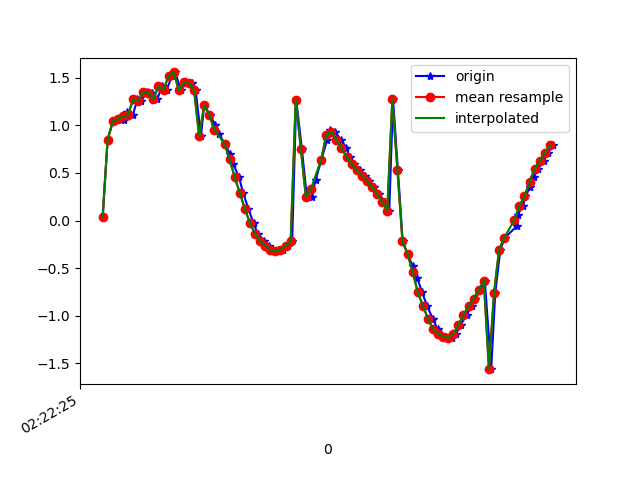

Source data for this figure (header and first rows):
1617762146041, 457782696125470, 0.037913397, -0.029435946, 9.799883
1617762146060, 457782715356240, 0.8497, -0.07866, 9.763
1617762146082, 457782734587010, 1.043, -0.08031, 9.744
1617762146101, 457782753817780, 1.061, -0.07533, 9.742
1617762146123, 457782773048550, 1.058, -0.1603, 9.741
1617762146138, 457782792279320, 1.135, -0.1377, 9.733
1617762146159, 457782811510090, 1.106, -0.1556, 9.736
1617762146177, 457782830740860, 1.271, -0.139, 9.716
1617762146193, 457782849971630, 1.256, -0.1463, 9.718
1617762146214, 457782869202400, 1.349, -0.2192, 9.704
1617762146235, 457782888433170, 1.341, -0.2286, 9.705
1617762146255, 457782907663940, 1.274, -0.3174, 9.712
1617762146274, 457782926894710, 1.408, -0.3905, 9.69
1617762146292, 457782946125480, 1.373, -0.6139, 9.684
1617762146314, 457782965356250, 1.52, -0.9224, 9.637
1617762146326, 457782984587020, 1.555, -1.496, 9.56
1617762146348, 457783003817790, 1.367, -2.226, 9.445
1617762146368, 457783023048560, 1.453, -3.079, 9.19
1617762146390, 457783042279330, 1.442, -4.145, 8.762
1617762146406, 457783061510100, 1.373, -5.255, 8.157
1617762146427, 457783080740870, 0.8863, -6.383, 7.383
1617762146440, 457783099971640, 1.208, -7.216, 6.52
1617762146464, 457783119202410, 1.105, -8.105, 5.397
1617762146483, 457783138433180, 1.006, -8.863, 4.058
1617762146498, 457783157663950, 0.9044, -9.4, 2.62
1617762146523, 457783176894720, 0.8022, -9.693, 1.199
1617762146540, 457783196125490, 0.7008, -9.773, -0.1764
1617762146555, 457783215356260, 0.5895, -9.684, -1.384
1617762146577, 457783234587030, 0.4533, -9.522, -2.274
1617762146593, 457783253817800, 0.2906, -9.378, -2.829
1617762146614, 457783273048570, 0.1215, -9.299, -3.091
1617762146634, 457783292279340, -0.02636, -9.284, -3.138
1617762146651, 457783311510110, -0.1398, -9.302, -3.081
1617762146675, 457783330740880, -0.2131, -9.316, -3.035
1617762146694, 457783349971650, -0.2624, -9.318, -3.023
1617762146710, 457783369202420, -0.3064, -9.319, -3.016
1617762146726, 457783388433190, -0.3233, -9.314, -3.03
1617762146748, 457783407663960, -0.3052, -9.3, -3.074
1617762146771, 457783426894730, -0.2638, -9.281, -3.135
1617762146786, 457783446125500, -0.2196, -9.271, -3.17
1617762146802, 457783465356270, 1.268, -9.364, -2.598
1617762146824, 457783484587040, 0.7555, -9.39, -2.7
1617762146844, 457783503817810, 0.2444, -9.405, -2.745
1617762146863, 457783523048580, 0.2485, -9.475, -2.492
1617762146878, 457783542279350, 0.4218, -9.59, -1.976
1617762146901, 457783561510120, 0.6386, -9.708, -1.18
1617762146923, 457783580740890, 0.8421, -9.76, -0.2832
1617762146936, 457783599971660, 0.9512, -9.739, 0.5288
1617762146954, 457783619202430, 0.9303, -9.684, 1.18
1617762146978, 457783638433200, 0.8491, -9.606, 1.747
1617762146999, 457783657663970, 0.7624, -9.472, 2.394
1617762147012, 457783676894740, 0.6691, -9.273, 3.099
1617762147030, 457783696125510, 0.5921, -9.06, 3.689
1617762147053, 457783715356280, 0.5281, -8.884, 4.103
1617762147074, 457783734587050, 0.4715, -8.745, 4.398
1617762147088, 457783753817820, 0.4153, -8.606, 4.67
1617762147107, 457783773048590, 0.3552, -8.435, 4.976
1617762147126, 457783792279360, 0.2807, -8.22, 5.328
1617762147151, 457783811510130, 0.1953, -7.977, 5.689
1617762147168, 457783830740900, 0.1015, -7.722, 6.033
1617762147183, 457783849971670, 1.271, -7.589, 6.069
... 33 more rows
